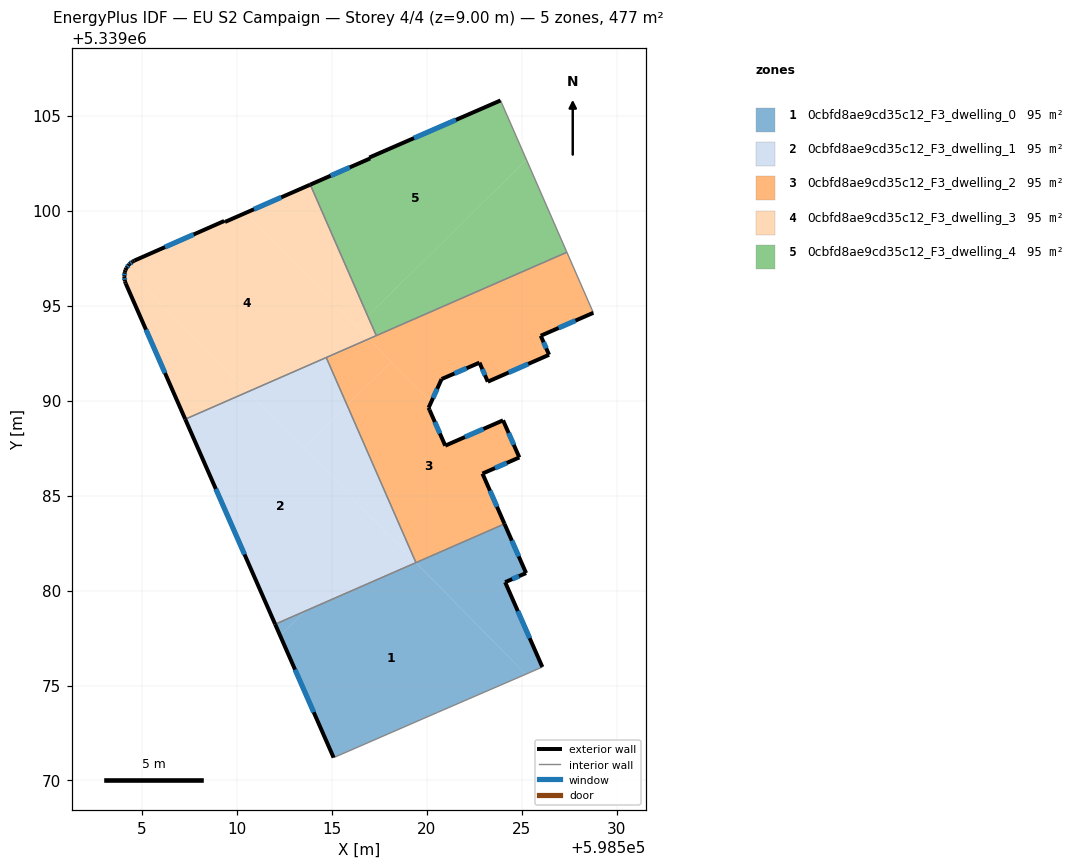
=== STOREY PLAN SPEC (per zone: floor XY polygon, exterior-wall plan segments, windows/doors) ===
zone 1: 0cbfd8ae9cd35c12_F3_dwelling_0  (95.4 m²)
  floor: (598519.43, 5339081.47) (598525.21, 5339075.59) (598520.57, 5339073.59) (598515.10, 5339071.20) (598512.28, 5339077.62) (598513.61, 5339078.92)
  floor: (598513.61, 5339078.92) (598512.28, 5339077.62) (598512.02, 5339078.23)
  floor: (598524.09, 5339083.51) (598525.23, 5339080.92) (598524.12, 5339080.44) (598526.08, 5339075.97) (598525.42, 5339075.68) (598525.21, 5339075.59) (598519.43, 5339081.47)
  exterior wall: (598512.02, 5339078.23) – (598515.10, 5339071.20)  [7.7 m]
    window: (598513.06, 5339075.84) – (598514.05, 5339073.59)  [2.3 m²]
  exterior wall: (598525.23, 5339080.92) – (598524.09, 5339083.51)  [2.8 m]
    window: (598524.84, 5339081.80) – (598524.48, 5339082.63)  [0.9 m²]
  exterior wall: (598524.12, 5339080.44) – (598525.23, 5339080.92)  [1.2 m]
    window: (598524.50, 5339080.60) – (598524.85, 5339080.76)  [0.4 m²]
  exterior wall: (598526.08, 5339075.97) – (598524.12, 5339080.44)  [4.9 m]
    window: (598525.42, 5339077.49) – (598524.79, 5339078.92)  [1.5 m²]
  interior walls: 5
zone 2: 0cbfd8ae9cd35c12_F3_dwelling_1  (95.4 m²)
  floor: (598510.58, 5339090.46) (598517.84, 5339083.08) (598513.61, 5339078.92) (598512.02, 5339078.23) (598507.29, 5339089.02)
  floor: (598515.80, 5339089.75) (598519.43, 5339081.47) (598513.50, 5339087.49)
  floor: (598514.71, 5339092.26) (598515.80, 5339089.75) (598513.50, 5339087.49) (598510.58, 5339090.46)
  floor: (598517.84, 5339083.08) (598519.43, 5339081.47) (598513.61, 5339078.92)
  exterior wall: (598507.29, 5339089.02) – (598512.02, 5339078.23)  [11.8 m]
    window: (598508.90, 5339085.35) – (598510.41, 5339081.90)  [3.6 m²]
  interior walls: 3
zone 3: 0cbfd8ae9cd35c12_F3_dwelling_2  (95.4 m²)
  floor: (598527.37, 5339097.80) (598528.77, 5339094.62) (598526.00, 5339093.41) (598526.44, 5339092.41) (598523.21, 5339090.99) (598522.77, 5339091.99) (598520.78, 5339091.13) (598520.23, 5339089.91) (598516.95, 5339093.24)
  floor: (598524.02, 5339088.96) (598524.87, 5339087.00) (598522.93, 5339086.16) (598524.09, 5339083.51) (598519.43, 5339081.47) (598515.80, 5339089.75) (598518.13, 5339092.04) (598520.23, 5339089.91) (598520.09, 5339089.62) (598520.97, 5339087.62)
  floor: (598516.95, 5339093.24) (598518.13, 5339092.04) (598515.80, 5339089.75) (598514.71, 5339092.26)
  exterior wall: (598526.44, 5339092.41) – (598526.00, 5339093.41)  [1.1 m]
    window: (598526.29, 5339092.75) – (598526.15, 5339093.07)  [0.3 m²]
  exterior wall: (598523.21, 5339090.99) – (598526.44, 5339092.41)  [3.5 m]
    window: (598524.31, 5339091.47) – (598525.34, 5339091.93)  [1.1 m²]
  exterior wall: (598522.77, 5339091.99) – (598523.21, 5339090.99)  [1.1 m]
    window: (598522.92, 5339091.65) – (598523.06, 5339091.33)  [0.3 m²]
  exterior wall: (598520.78, 5339091.13) – (598522.77, 5339091.99)  [2.2 m]
    window: (598521.46, 5339091.42) – (598522.09, 5339091.70)  [0.7 m²]
  exterior wall: (598520.09, 5339089.62) – (598520.78, 5339091.13)  [1.7 m]
    window: (598520.33, 5339090.13) – (598520.55, 5339090.62)  [0.5 m²]
  exterior wall: (598520.14, 5339089.51) – (598520.09, 5339089.62)  [0.1 m]
  exterior wall: (598520.97, 5339087.62) – (598520.14, 5339089.51)  [2.1 m]
    window: (598520.69, 5339088.27) – (598520.42, 5339088.87)  [0.6 m²]
  exterior wall: (598524.02, 5339088.96) – (598520.97, 5339087.62)  [3.3 m]
    window: (598522.98, 5339088.50) – (598522.01, 5339088.08)  [1.0 m²]
  exterior wall: (598524.87, 5339087.00) – (598524.02, 5339088.96)  [2.1 m]
    window: (598524.58, 5339087.67) – (598524.31, 5339088.29)  [0.7 m²]
  exterior wall: (598522.93, 5339086.16) – (598524.87, 5339087.00)  [2.1 m]
    window: (598523.59, 5339086.44) – (598524.21, 5339086.72)  [0.6 m²]
  exterior wall: (598524.09, 5339083.51) – (598522.93, 5339086.16)  [2.9 m]
    window: (598523.70, 5339084.41) – (598523.33, 5339085.25)  [0.9 m²]
  exterior wall: (598526.00, 5339093.41) – (598528.77, 5339094.62)  [3.0 m]
    window: (598526.94, 5339093.82) – (598527.82, 5339094.21)  [0.9 m²]
  interior walls: 5
zone 4: 0cbfd8ae9cd35c12_F3_dwelling_3  (95.4 m²)
  floor: (598510.44, 5339099.86) (598516.95, 5339093.24) (598510.58, 5339090.46) (598504.18, 5339096.97) (598504.19, 5339096.98) (598504.33, 5339097.17) (598504.52, 5339097.32) (598504.61, 5339097.37) (598509.34, 5339099.45) (598509.38, 5339099.40)
  floor: (598513.87, 5339101.36) (598516.89, 5339094.45) (598516.31, 5339093.89) (598510.44, 5339099.86)
  floor: (598504.18, 5339096.97) (598510.58, 5339090.46) (598507.29, 5339089.02) (598504.15, 5339096.16) (598504.11, 5339096.28) (598504.07, 5339096.52) (598504.10, 5339096.75) (598504.13, 5339096.86)
  floor: (598516.89, 5339094.45) (598517.34, 5339093.42) (598516.95, 5339093.24) (598516.31, 5339093.89)
  exterior wall: (598504.11, 5339096.28) – (598504.15, 5339096.16)  [0.1 m]
  exterior wall: (598504.07, 5339096.52) – (598504.11, 5339096.28)  [0.2 m]
    window: (598504.09, 5339096.44) – (598504.10, 5339096.36)  [0.1 m²]
  exterior wall: (598504.10, 5339096.75) – (598504.07, 5339096.52)  [0.2 m]
    window: (598504.09, 5339096.67) – (598504.08, 5339096.60)  [0.1 m²]
  exterior wall: (598504.13, 5339096.86) – (598504.10, 5339096.75)  [0.1 m]
  exterior wall: (598504.19, 5339096.98) – (598504.13, 5339096.86)  [0.1 m]
  exterior wall: (598504.33, 5339097.17) – (598504.19, 5339096.98)  [0.2 m]
    window: (598504.28, 5339097.10) – (598504.24, 5339097.04)  [0.1 m²]
  exterior wall: (598504.52, 5339097.32) – (598504.33, 5339097.17)  [0.2 m]
    window: (598504.46, 5339097.27) – (598504.40, 5339097.22)  [0.1 m²]
  exterior wall: (598504.61, 5339097.37) – (598504.52, 5339097.32)  [0.1 m]
  exterior wall: (598509.34, 5339099.45) – (598504.61, 5339097.37)  [5.2 m]
    window: (598507.73, 5339098.74) – (598506.22, 5339098.08)  [1.6 m²]
  exterior wall: (598509.38, 5339099.40) – (598509.34, 5339099.45)  [0.1 m]
  exterior wall: (598513.87, 5339101.36) – (598509.38, 5339099.40)  [4.9 m]
    window: (598512.34, 5339100.70) – (598510.90, 5339100.07)  [1.5 m²]
  exterior wall: (598504.15, 5339096.16) – (598507.29, 5339089.02)  [7.8 m]
    window: (598505.22, 5339093.73) – (598506.22, 5339091.45)  [2.4 m²]
  interior walls: 3
zone 5: 0cbfd8ae9cd35c12_F3_dwelling_4  (95.4 m²)
  floor: (598523.88, 5339105.79) (598525.25, 5339102.67) (598516.89, 5339094.45) (598513.87, 5339101.36) (598517.02, 5339102.74) (598516.98, 5339102.79)
  floor: (598525.25, 5339102.67) (598527.37, 5339097.80) (598517.34, 5339093.42) (598516.89, 5339094.45)
  exterior wall: (598517.02, 5339102.74) – (598513.87, 5339101.36)  [3.4 m]
    window: (598515.94, 5339102.27) – (598514.94, 5339101.83)  [1.1 m²]
  exterior wall: (598516.98, 5339102.79) – (598517.02, 5339102.74)  [0.1 m]
  exterior wall: (598523.88, 5339105.79) – (598516.98, 5339102.79)  [7.5 m]
    window: (598521.53, 5339104.77) – (598519.33, 5339103.81)  [2.3 m²]
  interior walls: 3

=== DERIVED (storey summary) ===
Building: EU S2 Campaign
Storey: 4 of 4  (floor level z = 9.00 m)
Storey gross floor area: 477.0 m²
Zones on this storey: 5
  - 0cbfd8ae9cd35c12_F3_dwelling_0: floor 95.4 m²; exterior wall 16.6 m (49.7 m²); 4 window(s) 5.1 m²; WWR 10.2%
  - 0cbfd8ae9cd35c12_F3_dwelling_1: floor 95.4 m²; exterior wall 11.8 m (35.4 m²); 1 window(s) 3.6 m²; WWR 10.2%
  - 0cbfd8ae9cd35c12_F3_dwelling_2: floor 95.4 m²; exterior wall 25.2 m (75.6 m²); 11 window(s) 7.7 m²; WWR 10.2%
  - 0cbfd8ae9cd35c12_F3_dwelling_3: floor 95.4 m²; exterior wall 19.4 m (58.1 m²); 7 window(s) 5.8 m²; WWR 9.9%
  - 0cbfd8ae9cd35c12_F3_dwelling_4: floor 95.4 m²; exterior wall 11.0 m (33.1 m²); 2 window(s) 3.4 m²; WWR 10.2%
Zone adjacency (shared interzone walls):
  - 0cbfd8ae9cd35c12_F3_dwelling_0 ↔ 0cbfd8ae9cd35c12_F3_dwelling_1
  - 0cbfd8ae9cd35c12_F3_dwelling_0 ↔ 0cbfd8ae9cd35c12_F3_dwelling_2
  - 0cbfd8ae9cd35c12_F3_dwelling_1 ↔ 0cbfd8ae9cd35c12_F3_dwelling_2
  - 0cbfd8ae9cd35c12_F3_dwelling_1 ↔ 0cbfd8ae9cd35c12_F3_dwelling_3
  - 0cbfd8ae9cd35c12_F3_dwelling_2 ↔ 0cbfd8ae9cd35c12_F3_dwelling_3
  - 0cbfd8ae9cd35c12_F3_dwelling_2 ↔ 0cbfd8ae9cd35c12_F3_dwelling_4
  - 0cbfd8ae9cd35c12_F3_dwelling_3 ↔ 0cbfd8ae9cd35c12_F3_dwelling_4